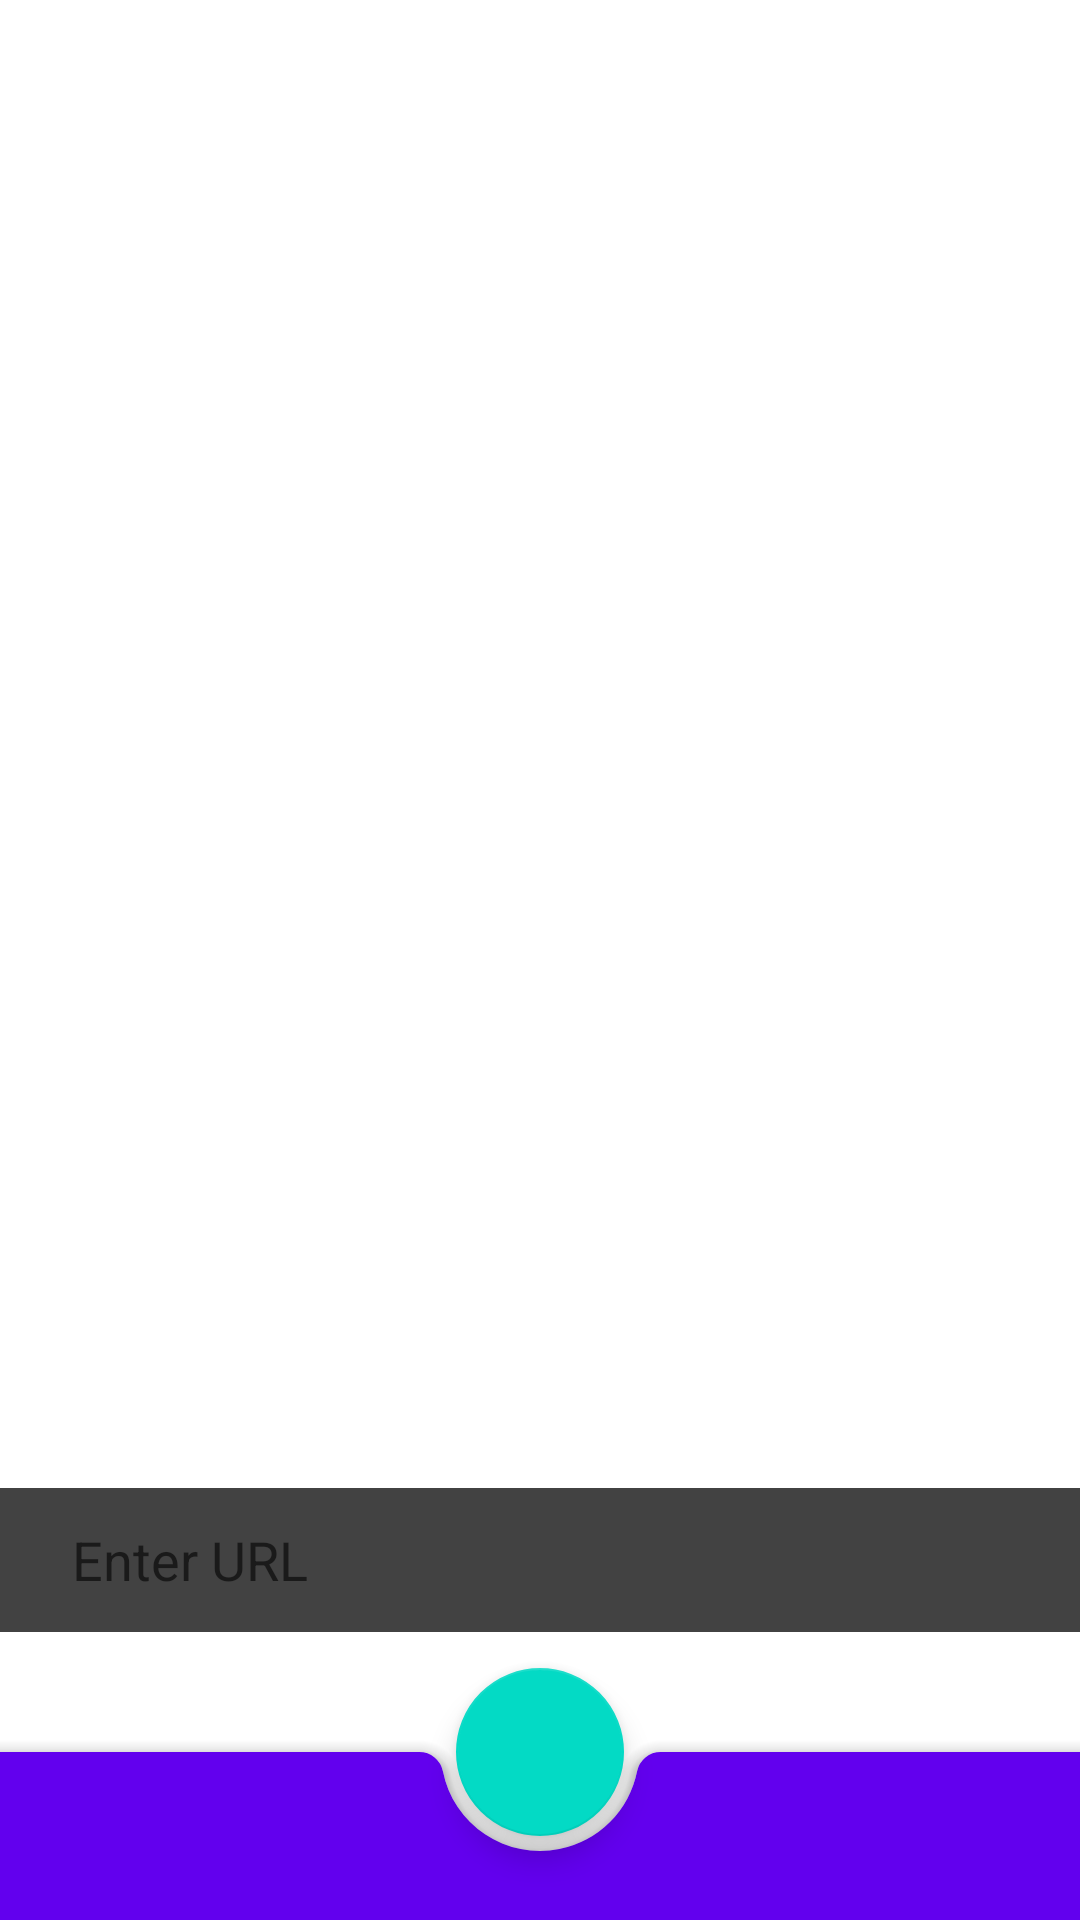

The Android layout XML behind this screen, and the referenced resources:
<!-- AndroidManifest.xml: application theme Theme.Nmedia -->
<!-- res/layout/post_content_activity.xml -->
<?xml version="1.0" encoding="utf-8"?>
<androidx.coordinatorlayout.widget.CoordinatorLayout xmlns:android="http://schemas.android.com/apk/res/android"
    xmlns:app="http://schemas.android.com/apk/res-auto"
    xmlns:tools="http://schemas.android.com/tools"
    android:layout_width="match_parent"
    android:layout_height="match_parent"
    tools:context=".activity.PostContentActivity">

    <EditText
        android:id="@+id/edit"
        android:layout_width="match_parent"
        android:layout_height="match_parent"
        android:gravity="start|top"
        android:inputType="textMultiLine"
        android:background="@android:color/transparent"
        />

    <com.google.android.material.bottomappbar.BottomAppBar
        android:id="@+id/bottomAppBar"
        android:layout_width="match_parent"
        android:layout_height="wrap_content"
        android:layout_gravity="bottom"
        style="@style/Widget.MaterialComponents.BottomAppBar.Colored"
        />

    <com.google.android.material.floatingactionbutton.FloatingActionButton
        android:id="@+id/ok"
        android:layout_width="wrap_content"
        android:layout_height="wrap_content"
        android:contentDescription="@string/description_post_save"
        app:srcCompat="@drawable/ic_ok_24dp"
        app:layout_anchor="@id/bottomAppBar"
        />
    <EditText
        android:id="@+id/videoUrl"
        android:layout_width="match_parent"
        android:layout_height="48dp"
        android:layout_gravity="start|bottom"
        android:layout_marginBottom="96dp"
        android:background="@color/cardview_dark_background"
        android:hint="@string/enter_url"
        android:inputType="textUri"
        android:paddingStart="@dimen/video_margin"
        android:paddingEnd="@dimen/video_margin" />

</androidx.coordinatorlayout.widget.CoordinatorLayout>
<!-- resources referenced by this layout -->
<resources>
  <dimen name="video_margin">24dp</dimen>
  <string name="description_post_save">Save</string>
  <string name="enter_url">Enter URL</string>
  <style name="Theme.Nmedia" parent="Theme.MaterialComponents.DayNight.DarkActionBar">
          
          <item name="colorPrimary">@color/purple_500</item>
          <item name="colorPrimaryVariant">@color/purple_700</item>
          <item name="colorOnPrimary">@color/white</item>
          
          <item name="colorSecondary">@color/teal_200</item>
          <item name="colorSecondaryVariant">@color/teal_700</item>
          <item name="colorOnSecondary">@color/black</item>
          
          <item name="android:statusBarColor" tools:targetApi="l">?attr/colorPrimaryVariant</item>
          
      </style>
  <!-- not gathered from this repository: default colours our renderer supplied (Android Studio template values) -->
  <color name="purple_500">#FF6200EE</color>
  <color name="purple_700">#FF3700B3</color>
  <color name="teal_200">#FF03DAC5</color>
  <color name="teal_700">#FF018786</color>
  <color name="black">#FF000000</color>
  <color name="white">#FFFFFFFF</color>
</resources>
